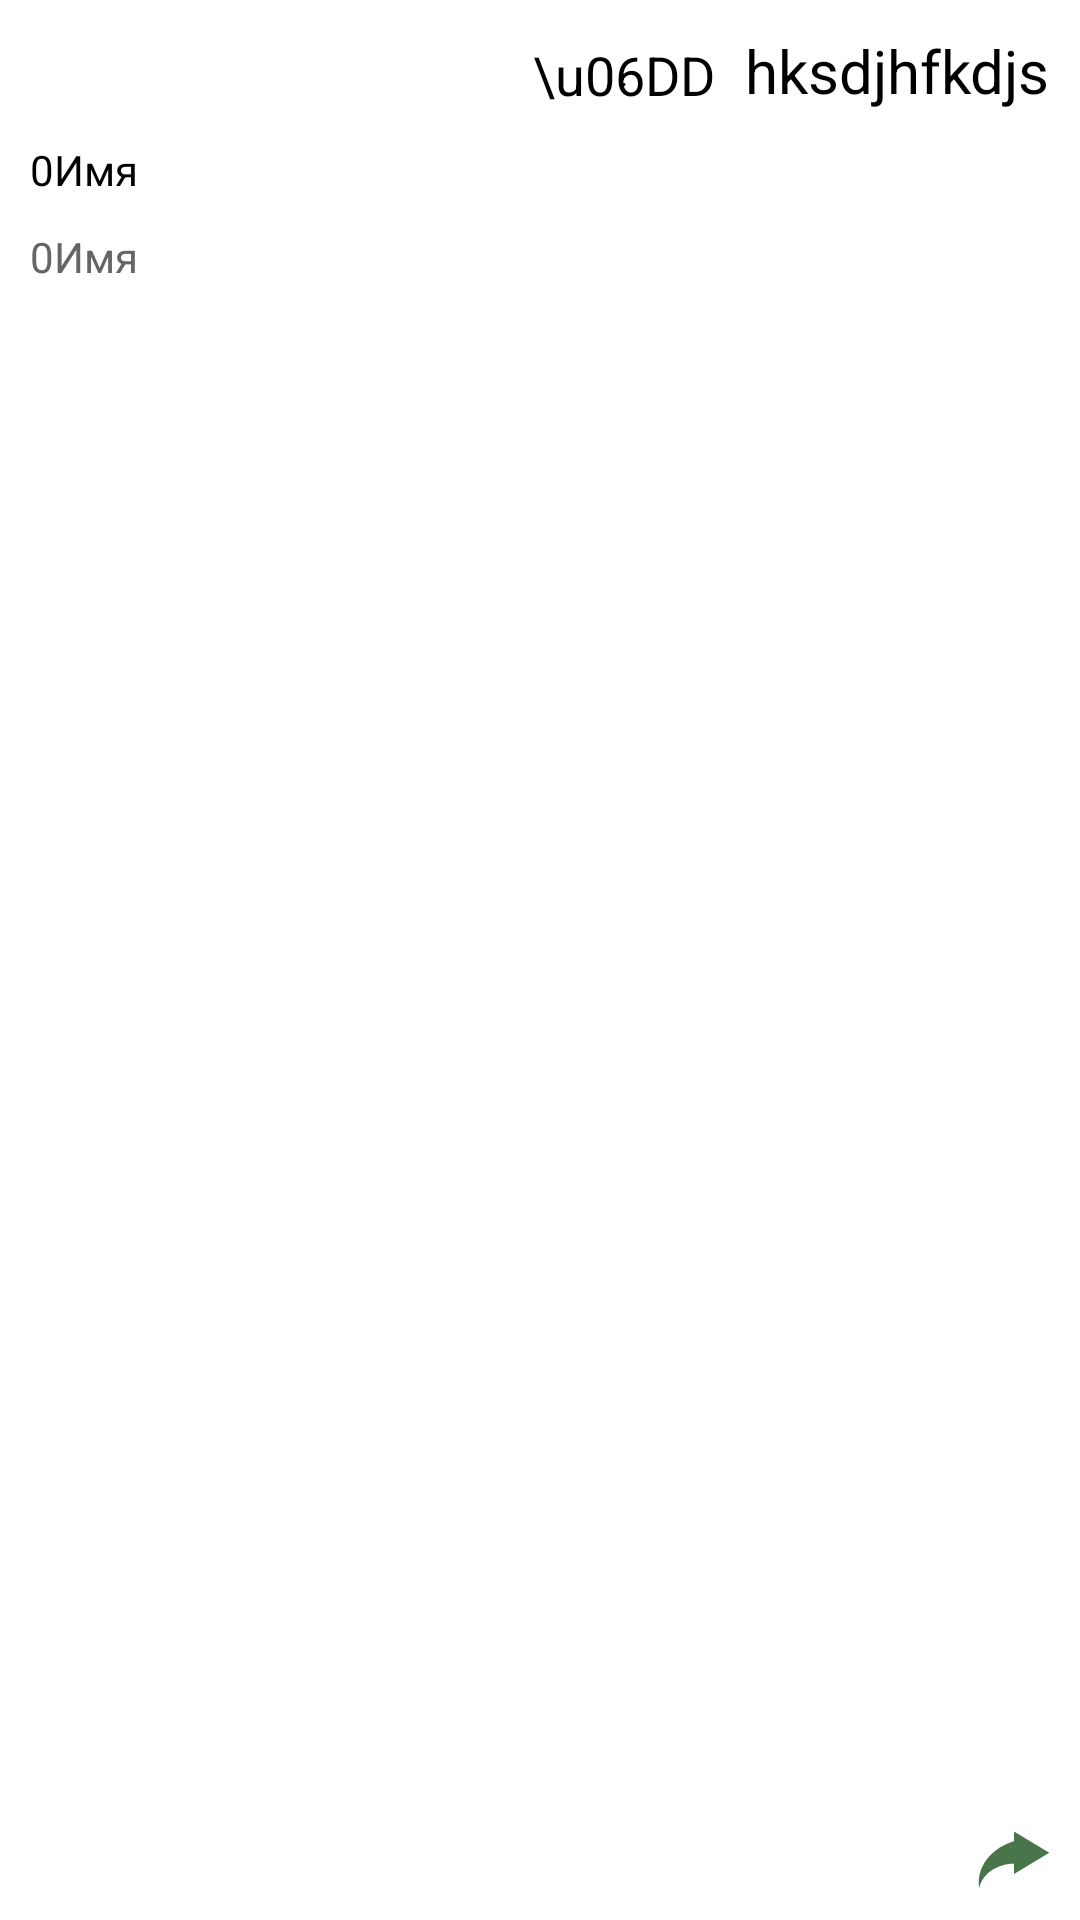

Here is an Android app screen rendered from its layout file. Give the layout XML and the strings, colors and styles it references.
<!-- AndroidManifest.xml: application theme Theme.Kuron_TJ -->
<!-- res/layout/listview_item.xml -->
<?xml version="1.0" encoding="utf-8"?>
<androidx.constraintlayout.widget.ConstraintLayout xmlns:android="http://schemas.android.com/apk/res/android"
    xmlns:app="http://schemas.android.com/apk/res-auto"
    xmlns:tools="http://schemas.android.com/tools"
    android:id="@+id/relative"
    android:layout_width="match_parent"
    android:layout_height="wrap_content"
    android:padding="10dp">

    <LinearLayout
        android:id="@+id/LL1"
        android:layout_width="wrap_content"
        android:layout_height="wrap_content"
        android:layout_alignParentEnd="true"
        android:orientation="horizontal"
        app:layout_constraintEnd_toEndOf="parent"
        app:layout_constraintTop_toTopOf="parent">

        <RelativeLayout
            android:layout_width="wrap_content"
            android:layout_height="wrap_content"
            android:layout_gravity="bottom"
            android:layout_marginEnd="10dp">

            <TextView
                android:id="@+id/tvArabiIcon"
                android:layout_width="wrap_content"
                android:layout_height="wrap_content"
                android:text="\u06DD"
                android:textColor="@color/black"
                android:textSize="18sp" />

            <TextView
                android:id="@+id/imiya_raqam"
                android:layout_width="wrap_content"
                android:layout_height="wrap_content"
                android:layout_centerInParent="true"
                android:padding="2dp"
                android:text="."
                android:textColor="@color/black"
                android:textSize="10sp" />

        </RelativeLayout>


        <TextView
            android:id="@+id/tvArabi"
            android:layout_width="wrap_content"
            android:layout_height="wrap_content"
            android:text="hksdjhfkdjs"
            android:textColor="@color/black"
            android:textSize="20sp" />
    </LinearLayout>

    <LinearLayout
        android:id="@+id/LL2"
        android:layout_width="match_parent"
        android:layout_height="wrap_content"
        android:layout_marginTop="10dp"
        android:orientation="horizontal"
        app:layout_constraintEnd_toStartOf="@+id/share"
        app:layout_constraintStart_toStartOf="parent"
        app:layout_constraintTop_toBottomOf="@id/LL1"
        >

        <TextView
            android:id="@+id/tvKriliNamber"
            android:layout_width="wrap_content"
            android:layout_height="wrap_content"
            android:text="0"
            android:textColor="@color/black"
            android:textSize="14sp" />

        <TextView
            android:id="@+id/tvKrili"
            android:layout_width="wrap_content"
            android:layout_height="wrap_content"
            android:text="Имя"
            android:textColor="@color/black"
            android:textSize="14sp" />

    </LinearLayout>

    <LinearLayout
        android:id="@+id/LL3"
        android:layout_width="match_parent"
        android:layout_height="wrap_content"
        android:layout_marginTop="10dp"
        android:layout_marginEnd="30dp"
        android:orientation="horizontal"
        app:layout_constraintStart_toStartOf="parent"
        app:layout_constraintTop_toBottomOf="@id/LL2">

        <TextView
            android:id="@+id/tvTarjumaNamber"
            android:layout_width="wrap_content"
            android:layout_height="wrap_content"
            android:text="0"
            android:textColor="@color/textColorTarjuma"
            android:textSize="14sp" />

        <TextView
            android:id="@+id/tvTarjuma"
            android:layout_width="wrap_content"
            android:layout_height="wrap_content"
            android:text="Имя"
            android:textColor="@color/textColorTarjuma"
            android:textSize="14sp" />


    </LinearLayout>

    <ImageView
        android:id="@+id/share"
        android:layout_width="24dp"
        android:layout_height="20dp"
        android:foreground="@drawable/selector_back"
        android:scaleType="fitXY"
        android:src="@drawable/ic_share"
        app:layout_constraintBottom_toBottomOf="parent"
        app:layout_constraintEnd_toEndOf="parent"
        app:layout_constraintHorizontal_bias="1.0"
        app:layout_constraintStart_toStartOf="parent"
        app:tint="#487549" />
</androidx.constraintlayout.widget.ConstraintLayout>
<!-- resources referenced by this layout -->
<resources>
  <color name="black">#FF000000</color>
  <color name="textColorTarjuma">#656565</color>
  <!-- drawable ic_share (drawable) -->
  <vector android:height="50dp" android:viewportHeight="1000"
      android:viewportWidth="1000" android:width="50dp" xmlns:android="http://schemas.android.com/apk/res/android">
      <path android:fillColor="#FF000000" android:pathData="M990,379.2L500,24v164.3C214.5,289.2 10,561.5 10,881.5c0,32 2.1,63.6 6,94.5C53,742 255.6,563 500,563v171.5L990,379.2z"/>
  </vector>
  <!-- drawable selector_back (drawable) -->
  <?xml version="1.0" encoding="utf-8"?>
  <selector xmlns:android="http://schemas.android.com/apk/res/android"
      android:enterFadeDuration="@android:integer/config_shortAnimTime"
      android:exitFadeDuration="@android:integer/config_longAnimTime">
      <item android:state_pressed="true">
  
          <shape
              android:innerRadius="0dp"
              android:shape="ring"
              android:thicknessRatio="2"
              android:useLevel="false" >
              <solid android:color="#40ffffff" />
          </shape>
  
      </item>
      <item android:state_pressed="false">
  
          <shape
              android:innerRadius="0dp"
              android:shape="ring"
              android:thicknessRatio="2"
              android:useLevel="false">
              <solid android:color="#00FFFFFF" />
          </shape>
  
      </item>
  </selector>
  <style name="Theme.Kuron_TJ" parent="Theme.MaterialComponents.DayNight.NoActionBar">
          
          <item name="colorPrimary">@color/purple_500</item>
          <item name="colorPrimaryVariant">@color/purple_700</item>
          <item name="colorOnPrimary">@color/white</item>
          
          <item name="colorSecondary">@color/teal_200</item>
          <item name="colorSecondaryVariant">@color/teal_700</item>
          <item name="colorOnSecondary">@color/black</item>
          
          <item name="android:statusBarColor" tools:targetApi="l">?attr/colorPrimaryVariant</item>
          
      </style>
  <color name="purple_500">#0c4703</color>
  <color name="purple_700">#0c4703</color>
  <color name="white">#FFFFFFFF</color>
  <color name="teal_200">#44AA00</color>
  <color name="teal_700">#FF018786</color>
</resources>
